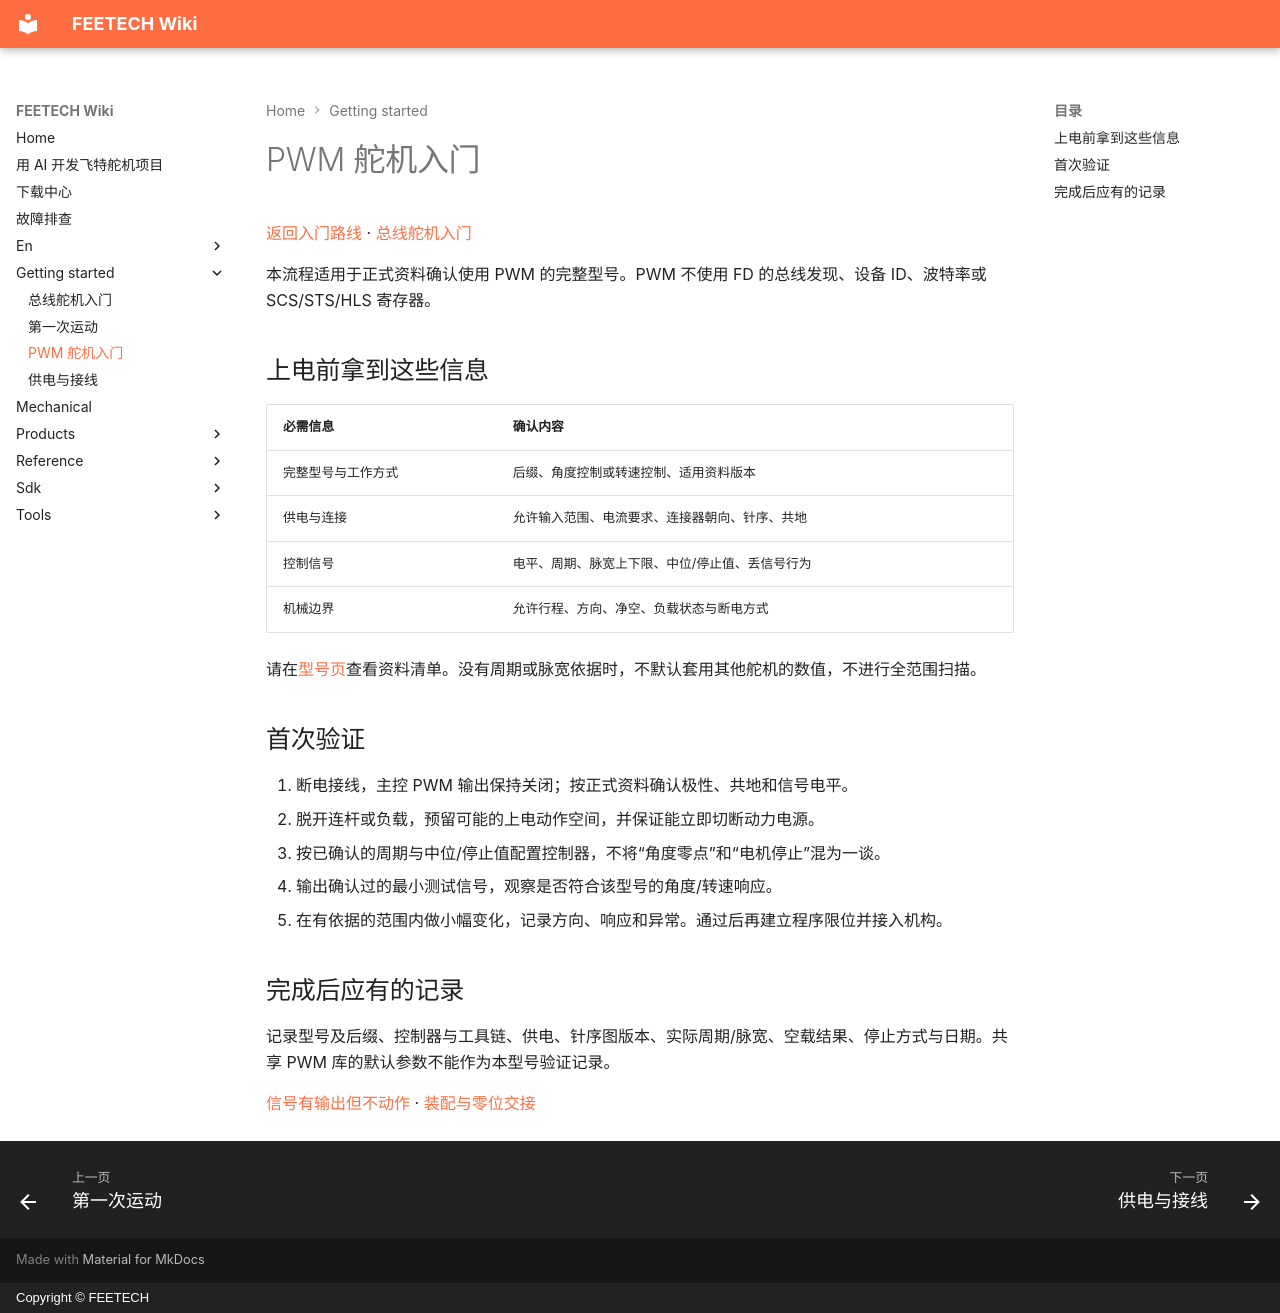

repository: ftservo/ftservo-wiki · page: getting-started/pwm/index.html · generator: mkdocs · copyright: Copyright © FEETECH

# PWM 舵机入门

[返回入门路线](index.md) · [总线舵机入门](bus.md)

本流程适用于正式资料确认使用 PWM 的完整型号。PWM 不使用 FD 的总线发现、设备 ID、波特率或 SCS/STS/HLS 寄存器。

## 上电前拿到这些信息

| 必需信息 | 确认内容 |
| --- | --- |
| 完整型号与工作方式 | 后缀、角度控制或转速控制、适用资料版本 |
| 供电与连接 | 允许输入范围、电流要求、连接器朝向、针序、共地 |
| 控制信号 | 电平、周期、脉宽上下限、中位/停止值、丢信号行为 |
| 机械边界 | 允许行程、方向、净空、负载状态与断电方式 |

请在[型号页](../products/index.md)查看资料清单。没有周期或脉宽依据时，不默认套用其他舵机的数值，不进行全范围扫描。

## 首次验证

1. 断电接线，主控 PWM 输出保持关闭；按正式资料确认极性、共地和信号电平。
2. 脱开连杆或负载，预留可能的上电动作空间，并保证能立即切断动力电源。
3. 按已确认的周期与中位/停止值配置控制器，不将“角度零点”和“电机停止”混为一谈。
4. 输出确认过的最小测试信号，观察是否符合该型号的角度/转速响应。
5. 在有依据的范围内做小幅变化，记录方向、响应和异常。通过后再建立程序限位并接入机构。

## 完成后应有的记录

记录型号及后缀、控制器与工具链、供电、针序图版本、实际周期/脉宽、空载结果、停止方式与日期。共享 PWM 库的默认参数不能作为本型号验证记录。

[信号有输出但不动作](../troubleshooting.md#pwm) · [装配与零位交接](../mechanical/index.md)
